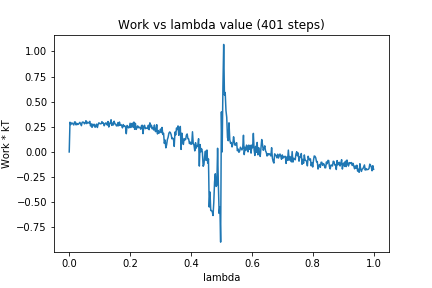

Source data for this figure (header and first rows):
0, 0.0
1, 0.2954
2, 0.2721
3, 0.2878
4, 0.2867
5, 0.2773
6, 0.2682
7, 0.2981
8, 0.2977
9, 0.2689
10, 0.2844
11, 0.2731
12, 0.275
13, 0.2855
14, 0.2944
15, 0.2789
16, 0.2612
17, 0.2944
18, 0.2974
19, 0.2936
20, 0.2794
21, 0.287
22, 0.3107
23, 0.2816
24, 0.2962
25, 0.2914
26, 0.287
27, 0.3041
28, 0.2584
29, 0.2792
30, 0.2448
31, 0.2762
32, 0.2605
33, 0.2744
34, 0.2453
35, 0.2637
36, 0.2765
37, 0.2433
38, 0.2737
39, 0.2898
40, 0.2823
41, 0.2797
42, 0.2806
43, 0.3011
44, 0.2848
45, 0.2883
46, 0.2605
47, 0.2773
48, 0.2884
49, 0.286
50, 0.2671
51, 0.3026
52, 0.2478
53, 0.2851
54, 0.2815
55, 0.3203
56, 0.2642
57, 0.2867
58, 0.2684
59, 0.3055
60, 0.2805
... 340 more rows
